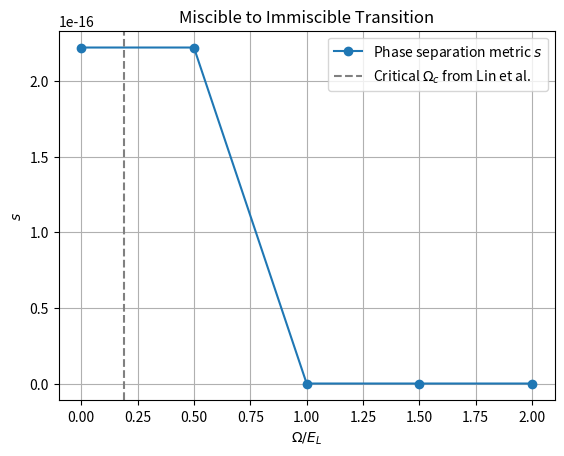

Source code (Python):
#####################################################################################
# Gross-Pitaevskii equation
#
# I use the split-step Fourier method with imaginary-time evolution to find the
# ground state after assuming some ansatz, like a Gaussian.
#####################################################################################

#####################################################################################
# Imports
import numpy as np
import matplotlib.pyplot as plt
from tqdm import tqdm

#####################################################################################
# Parameters
## Manual settings
### Static parameters
m = 1.443 * 10**(-25) # mass in kg; rubidium-87
a = 5.290 * 10**(-9)  # scattering length in m
λ = 804.1 * 10**(-9)  # wavelength in m; rubidium-87 D2
ω = 2*np.pi * 50      # harmonic trap frequency in Hz
δ = -0.5               # detuning
Ω_0 = 0.5               # Raman coupling strength

### Dynamic parameters
n_steps = 512  # number of x values in the domain
x_max   = 1    # width of spatial grid
dt      = 0.01 # time step

## Automatic rescaling
### With units
ℏ   = 1.05 * 10**-34     # Planck's constant
π   = np.pi              # pi
x_0 = np.sqrt(ℏ / (m*ω)) # trap size
g   = 2 * ℏ**2 * a / (m * x_0**2) # coefficient of nonlinear term in 1D
k_s = 2*π/(λ*np.sqrt(2)) # recoil momentum
E_s = (ℏ*k_s)**2 / (2*m) # energy scale
x_s = 1/k_s              # length scale
t_s = ℏ/E_s              # time scale
g_s = g / (E_s * x_s)    # coefficient of nonlinear term

### Without units
ℏ = 1
m = 1
g = g_s

#####################################################################################
# Functions
def _build_bases():
    """ Builds position and momentum values as 1D arrays. """
    
    x  = np.linspace(-x_max, x_max, n_steps, endpoint=False)
    dx = x[1]-x[0]
    p  = 2*π * ℏ * np.fft.fftfreq(n_steps, d=dx)
    return [x, dx, p]

def _build_kinetic_and_potential(sys):
    """ Defines potential and calculates operators as 1D arrays. """
    
    # Harmonic trap
    U_0    = (1/2) * (m * ω**2) * sys.x**2
    
    # Zeeman detuning
    U_up   = U_0 + δ/2
    U_down = U_0 - δ/2
    
    # Kinetic energy
    K = sys.p**2 / (2 * m)
    
    return [U_0, U_up, U_down, K]

def _build_ansatz(sys):
    """ Defines and constructs a guess for the ground state as a 1D array. """
    
    # Gaussian ansatz
    ψ_up_x   = np.exp(sys.x**2)
    ψ_down_x = np.exp(sys.x**2)
    
    # Normalize
    ψ_up_x   /= np.sqrt(np.sum(np.abs(ψ_up_x)**2) * sys.dx)
    ψ_down_x /= np.sqrt(np.sum(np.abs(ψ_down_x)**2) * sys.dx)
    
    return np.stack([ψ_up_x, ψ_down_x])

def _optimize_ansatz(sys, Ω=Ω_0):
    """ Optimizes the ansatz with the split-step Fourier method and imaginary-time
        evolution via second-order Strang splitting.
        
        The spin-mixing potential needs to loop through each position, because numpy
        doesn't know how to handle an exponential of a 2D array with 1D arrays
        as elements. It can technically be worked with an exponential matrix, but
        the hyperbolic expansion is more efficient for a 2×2 matrix. """
    
    ψ_x = sys.ψ_x
    
    # Refine over n_steps
    for _ in tqdm(range(n_steps), desc=f"{'refining ansatz':<35}"):
        ψ_up_x, ψ_down_x = ψ_x
        
        # Half step in momentum space
        ψ_up_k = np.fft.fft(ψ_up_x)
        ψ_up_k *= np.exp(-(sys.K/ℏ) * (dt/2))
        ψ_up_x = np.fft.ifft(ψ_up_k)
        ψ_down_k = np.fft.fft(ψ_down_x)
        ψ_down_k *= np.exp(-(sys.K/ℏ) * (dt/2))
        ψ_down_x = np.fft.ifft(ψ_down_k)
        
        # Full-step: potential + Raman coupling
        ψ_new_up = np.zeros_like(ψ_up_x, dtype=complex)
        ψ_new_down = np.zeros_like(ψ_down_x, dtype=complex)
        
        ## Handle each position individually
        for i in range(len(sys.x)):
            n_tot = np.abs(ψ_up_x[i])**2 + np.abs(ψ_down_x[i])**2
            a = sys.U_up[i]   + g * n_tot
            b = sys.U_down[i] + g * n_tot
            Δ = a - b
            h = np.sqrt(Δ**2 + Ω**2)

            # Prevent division by zero
            h_safe = np.where(h == 0, 1e-12, h)

            c = np.exp(-dt * (a + b) / (2 * ℏ))
            cosh = np.cosh(dt * h / (2 * ℏ))
            sinh = np.sinh(dt * h / (2 * ℏ)) / h_safe

            # Construct the matrix action analytically
            ψ_new_up[i]   = c*(cosh*ψ_up_x[i]   - sinh*(Δ*ψ_up_x[i] + Ω*ψ_down_x[i]))
            ψ_new_down[i] = c*(cosh*ψ_down_x[i] - sinh*(Ω*ψ_up_x[i] - Δ*ψ_down_x[i]))
        
        ψ_up_x   = ψ_new_up
        ψ_down_x = ψ_new_down
        
        # Normalize
        norm = np.sqrt(np.sum(np.abs(ψ_up_x)**2 + np.abs(ψ_down_x)**2) * sys.dx)
        ψ_up_x   /= norm
        ψ_down_x /= norm
        ψ_x = np.stack([ψ_up_x, ψ_down_x])
    
    return ψ_x

def _phase_separation_metric(sys):
    ψ_up, ψ_down = sys.ψ_x
    n_up = np.abs(ψ_up)**2
    n_down = np.abs(ψ_down)**2

    numerator = np.sum(n_up * n_down) * sys.dx
    denom = np.sqrt(np.sum(n_up**2) * sys.dx * np.sum(n_down**2) * sys.dx)

    s = 1 - (numerator / denom)
    return s

class System:

    def __init__(self):
        
        # Construct static operators
        ops     = _build_bases()
        self.x  = ops[0]
        self.dx = ops[1]
        self.p  = ops[2]
        ops         = _build_kinetic_and_potential(self)
        self.U_0    = ops[0]
        self.U_up   = ops[1]
        self.U_down = ops[2]
        self.K      = ops[3]

    def plot_density(self):
        
        # Construct and optimize ground state
        self.ψ_x = _build_ansatz(self)
        self.ψ_x = _optimize_ansatz(self)
        
        # Plot the density
        plt.plot(self.x, np.abs(self.ψ_x[0])**2, label=r'$|\psi_\uparrow(x)|^2$')
        plt.plot(self.x, np.abs(self.ψ_x[1])**2, label=r'$|\psi_\downarrow(x)|^2$')
        plt.plot(self.x, self.U_up   / np.max(self.U_0) * np.max(np.abs(self.ψ_x[0])**2), '--', label=r'$U_\uparrow(x)$')
        plt.plot(self.x, self.U_down / np.max(self.U_0) * np.max(np.abs(self.ψ_x[0])**2), '--', label=r'$U_\downarrow(x)$')

        plt.title('Spinor BEC Ground State (No SOC yet)')
        plt.xlabel(r'$x/\sqrt{ℏ/mω}$')
        plt.ylabel(r'$|\psi(x)|^2 \cdot \sqrt{ℏ/mω}$')

        plt.legend(loc='upper right')
        plt.grid()
        plt.show()

    def plot_fig_4(self):
        
        s_vals = []
        Ω_list = np.linspace(0, 2, 5)
        for Ω in tqdm(Ω_list):
            
            # Update Ω and rebuild potentials
            U_up   = 0.5 * m * ω**2 * self.x**2 + δ / 2
            U_down = 0.5 * m * ω**2 * self.x**2 - δ / 2
            
            self.ψ_x = _build_ansatz(self)
            self.ψ_x = _optimize_ansatz(self, Ω)

            s = _phase_separation_metric(self)
            s_vals.append(s)

        s_vals = np.array(s_vals)
        
        plt.plot(Ω_list, s_vals, '-o', label='Phase separation metric $s$')
        plt.axvline(0.19, color='gray', linestyle='--', label='Critical $Ω_c$ from Lin et al.')
        plt.xlabel(r'$Ω / E_L$')
        plt.ylabel(r'$s$')
        plt.title('Miscible to Immiscible Transition')
        plt.grid()
        plt.legend()
        plt.show()

#####################################################################################
# Generate and plot data
sys = System()
sys.plot_fig_4()

#####################################################################################
